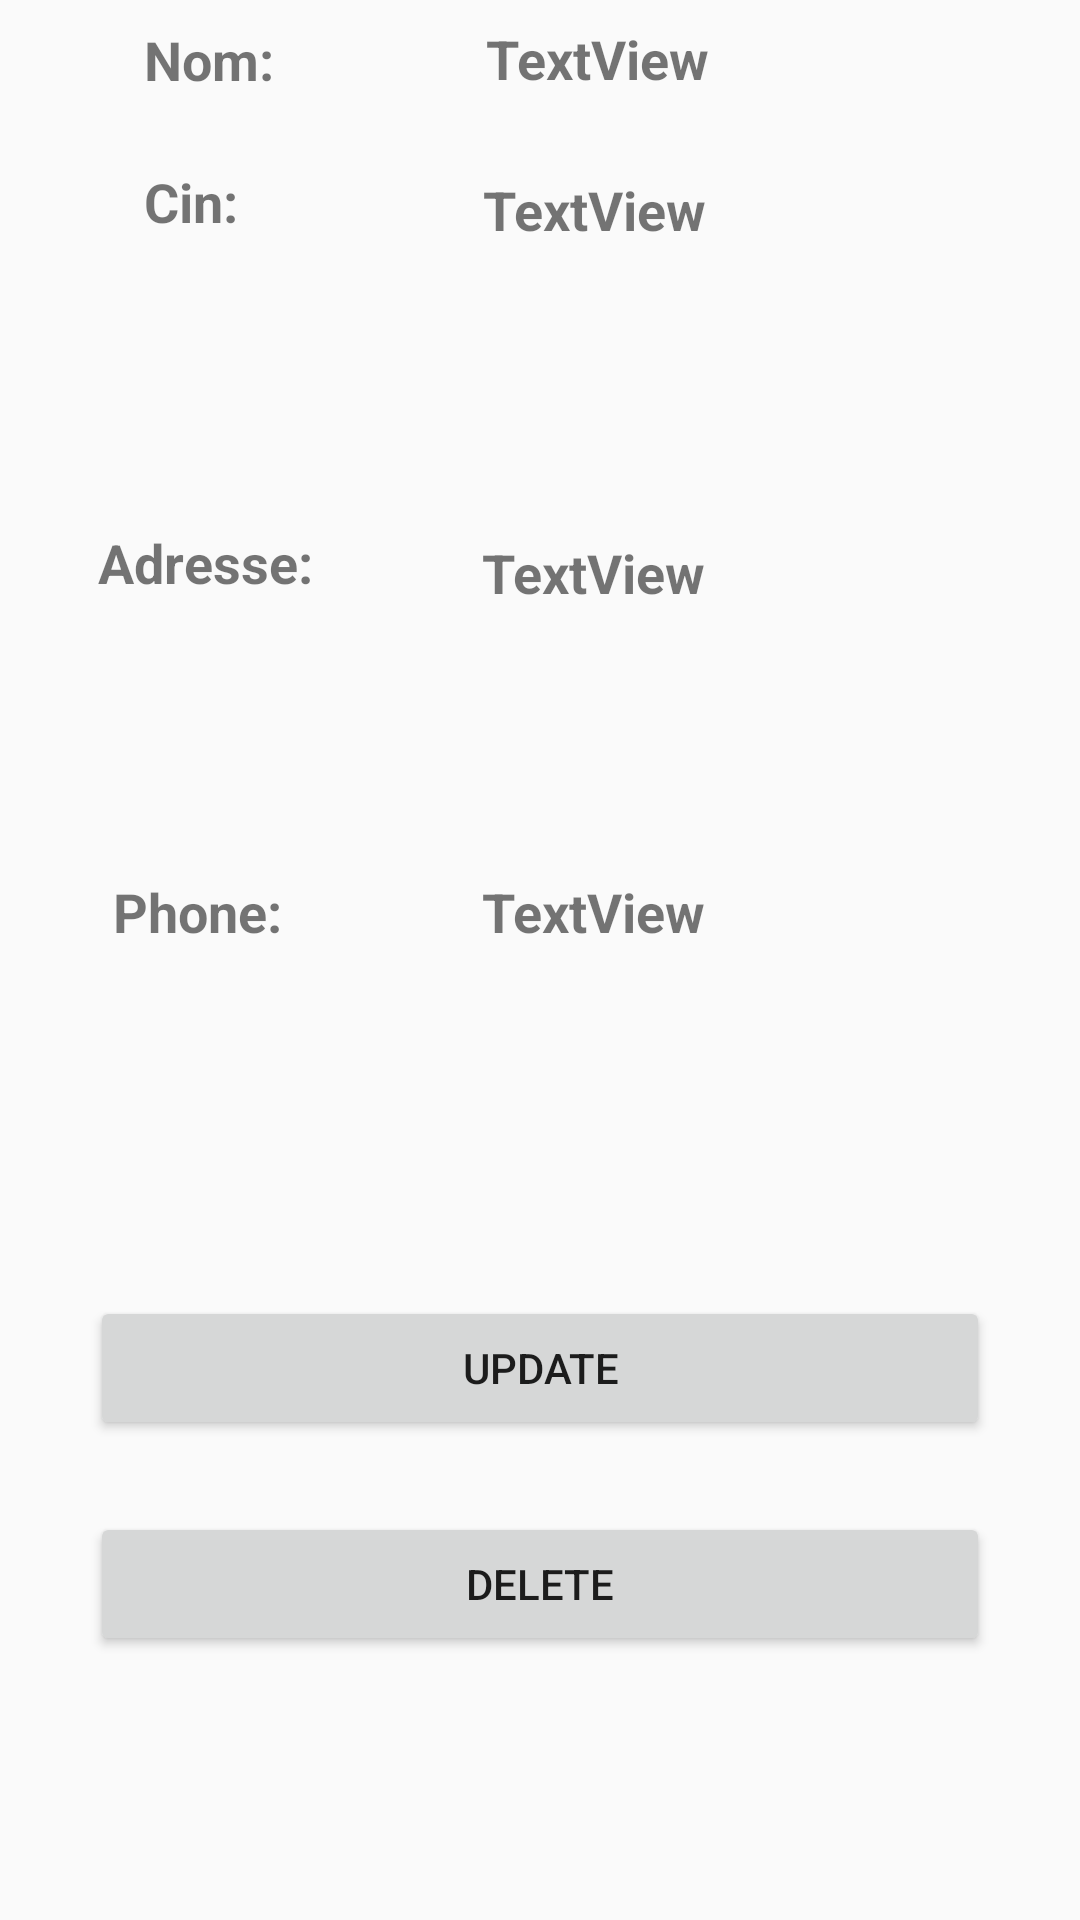

Layout XML and referenced resources for this Android screen:
<!-- AndroidManifest.xml: application theme Theme.AppCompat.Light -->
<!-- res/layout/activity_profile2.xml -->
<?xml version="1.0" encoding="utf-8"?>
<androidx.constraintlayout.widget.ConstraintLayout xmlns:android="http://schemas.android.com/apk/res/android"
    xmlns:app="http://schemas.android.com/apk/res-auto"
    xmlns:tools="http://schemas.android.com/tools"
    android:layout_width="match_parent"
    android:layout_height="match_parent"
    tools:context=".Profile">


    <TextView
        android:id="@+id/textView11"
        android:layout_width="wrap_content"
        android:layout_height="wrap_content"
        android:layout_marginStart="41dp"
        android:layout_marginEnd="78dp"
        android:layout_marginBottom="92dp"
        android:text="Adresse:"
        android:textSize="18sp"
        android:textStyle="bold"
        app:layout_constraintBottom_toTopOf="@+id/textView12"
        app:layout_constraintEnd_toStartOf="@+id/getname"
        app:layout_constraintHorizontal_bias="0.291"
        app:layout_constraintStart_toStartOf="parent" />

    <TextView
        android:id="@+id/textView10"
        android:layout_width="wrap_content"
        android:layout_height="wrap_content"
        android:layout_marginStart="48dp"
        android:layout_marginLeft="48dp"
        android:layout_marginBottom="96dp"
        android:text="Cin:"
        android:textSize="18sp"
        android:textStyle="bold"
        app:layout_constraintBottom_toTopOf="@+id/textView11"
        app:layout_constraintStart_toStartOf="parent" />

    <TextView
        android:id="@+id/textView12"
        android:layout_width="wrap_content"
        android:layout_height="wrap_content"
        android:layout_marginStart="41dp"
        android:layout_marginEnd="78dp"
        android:layout_marginBottom="116dp"
        android:text="Phone:"
        android:textSize="18sp"
        android:textStyle="bold"
        app:layout_constraintBottom_toTopOf="@+id/update"
        app:layout_constraintEnd_toStartOf="@+id/getname"
        app:layout_constraintHorizontal_bias="0.259"
        app:layout_constraintStart_toStartOf="parent" />

    <TextView
        android:id="@+id/textView9"
        android:layout_width="wrap_content"
        android:layout_height="wrap_content"
        android:layout_marginStart="48dp"
        android:layout_marginLeft="48dp"
        android:text="Nom:"
        android:textSize="18sp"
        android:textStyle="bold"
        app:layout_constraintBottom_toTopOf="@+id/textView10"
        app:layout_constraintStart_toStartOf="parent"
        app:layout_constraintTop_toTopOf="parent"
        app:layout_constraintVertical_bias="0.246" />

    <Button
        android:id="@+id/update"
        android:layout_width="match_parent"
        android:layout_height="wrap_content"
        android:layout_marginHorizontal="30dp"
        android:layout_marginBottom="24dp"
        android:text="update"
        app:layout_constraintBottom_toTopOf="@+id/delete"
        app:layout_constraintEnd_toEndOf="parent"
        app:layout_constraintStart_toStartOf="parent" />

    <Button
        android:id="@+id/delete"
        android:layout_width="match_parent"
        android:layout_height="wrap_content"
        android:layout_marginHorizontal="30dp"
        android:layout_marginBottom="88dp"
        android:onClick="DeleteProfile"
        android:text="delete"
        app:layout_constraintBottom_toBottomOf="parent"
        app:layout_constraintEnd_toEndOf="parent"
        app:layout_constraintHorizontal_bias="0.666"
        app:layout_constraintStart_toStartOf="parent" />

    <ImageView
        android:id="@+id/y"
        android:layout_width="42dp"
        android:layout_height="37dp"
        android:layout_marginStart="24dp"
        android:layout_marginEnd="363dp"
        android:layout_marginBottom="28dp"
        app:layout_constraintBottom_toBottomOf="parent"
        app:layout_constraintEnd_toEndOf="parent"
        app:layout_constraintHorizontal_bias="0.0"
        app:layout_constraintStart_toStartOf="parent"
        app:srcCompat="@drawable/retour" />

    <TextView
        android:id="@+id/getname"
        android:layout_width="179dp"
        android:layout_height="41dp"
        android:layout_marginTop="15dp"
        android:layout_marginBottom="33dp"
        android:text="TextView"
        android:textSize="18sp"
        android:textStyle="bold"
        app:layout_constraintBottom_toTopOf="@+id/getcin"
        app:layout_constraintEnd_toEndOf="parent"
        app:layout_constraintHorizontal_bias="0.787"
        app:layout_constraintStart_toEndOf="@+id/textView9"
        app:layout_constraintTop_toTopOf="parent"
        app:layout_constraintVertical_bias="0.25" />

    <TextView
        android:id="@+id/getspe"
        android:layout_width="179dp"
        android:layout_height="41dp"
        android:layout_marginBottom="72dp"
        android:text="TextView"
        android:textSize="18sp"
        android:textStyle="bold"
        app:layout_constraintBottom_toTopOf="@+id/getphone"
        app:layout_constraintEnd_toEndOf="parent"
        app:layout_constraintHorizontal_bias="0.734"
        app:layout_constraintStart_toEndOf="@+id/textView11" />

    <TextView
        android:id="@+id/getphone"
        android:layout_width="179dp"
        android:layout_height="wrap_content"
        android:layout_marginBottom="116dp"
        android:text="TextView"
        android:textSize="18sp"
        android:textStyle="bold"
        app:layout_constraintBottom_toTopOf="@+id/update"
        app:layout_constraintEnd_toEndOf="parent"
        app:layout_constraintHorizontal_bias="0.765"
        app:layout_constraintStart_toEndOf="@+id/textView12" />

    <TextView
        android:id="@+id/getcin"
        android:layout_width="179dp"
        android:layout_height="41dp"
        android:layout_marginBottom="80dp"
        android:text="TextView"
        android:textSize="18sp"
        android:textStyle="bold"
        app:layout_constraintBottom_toTopOf="@+id/getspe"
        app:layout_constraintEnd_toEndOf="parent"
        app:layout_constraintHorizontal_bias="0.803"
        app:layout_constraintStart_toEndOf="@+id/textView10" />

</androidx.constraintlayout.widget.ConstraintLayout>
<!-- resources referenced by this layout -->
<resources>
  <!-- drawable retour (drawable-v24) -->
  <vector android:height="24dp" android:tint="#131A6D"
      android:viewportHeight="24" android:viewportWidth="24"
      android:width="24dp" xmlns:android="http://schemas.android.com/apk/res/android">
      <path android:fillColor="@android:color/white" android:pathData="M21,11H6.83l3.58,-3.59L9,6l-6,6 6,6 1.41,-1.41L6.83,13H21z"/>
  </vector>
</resources>
